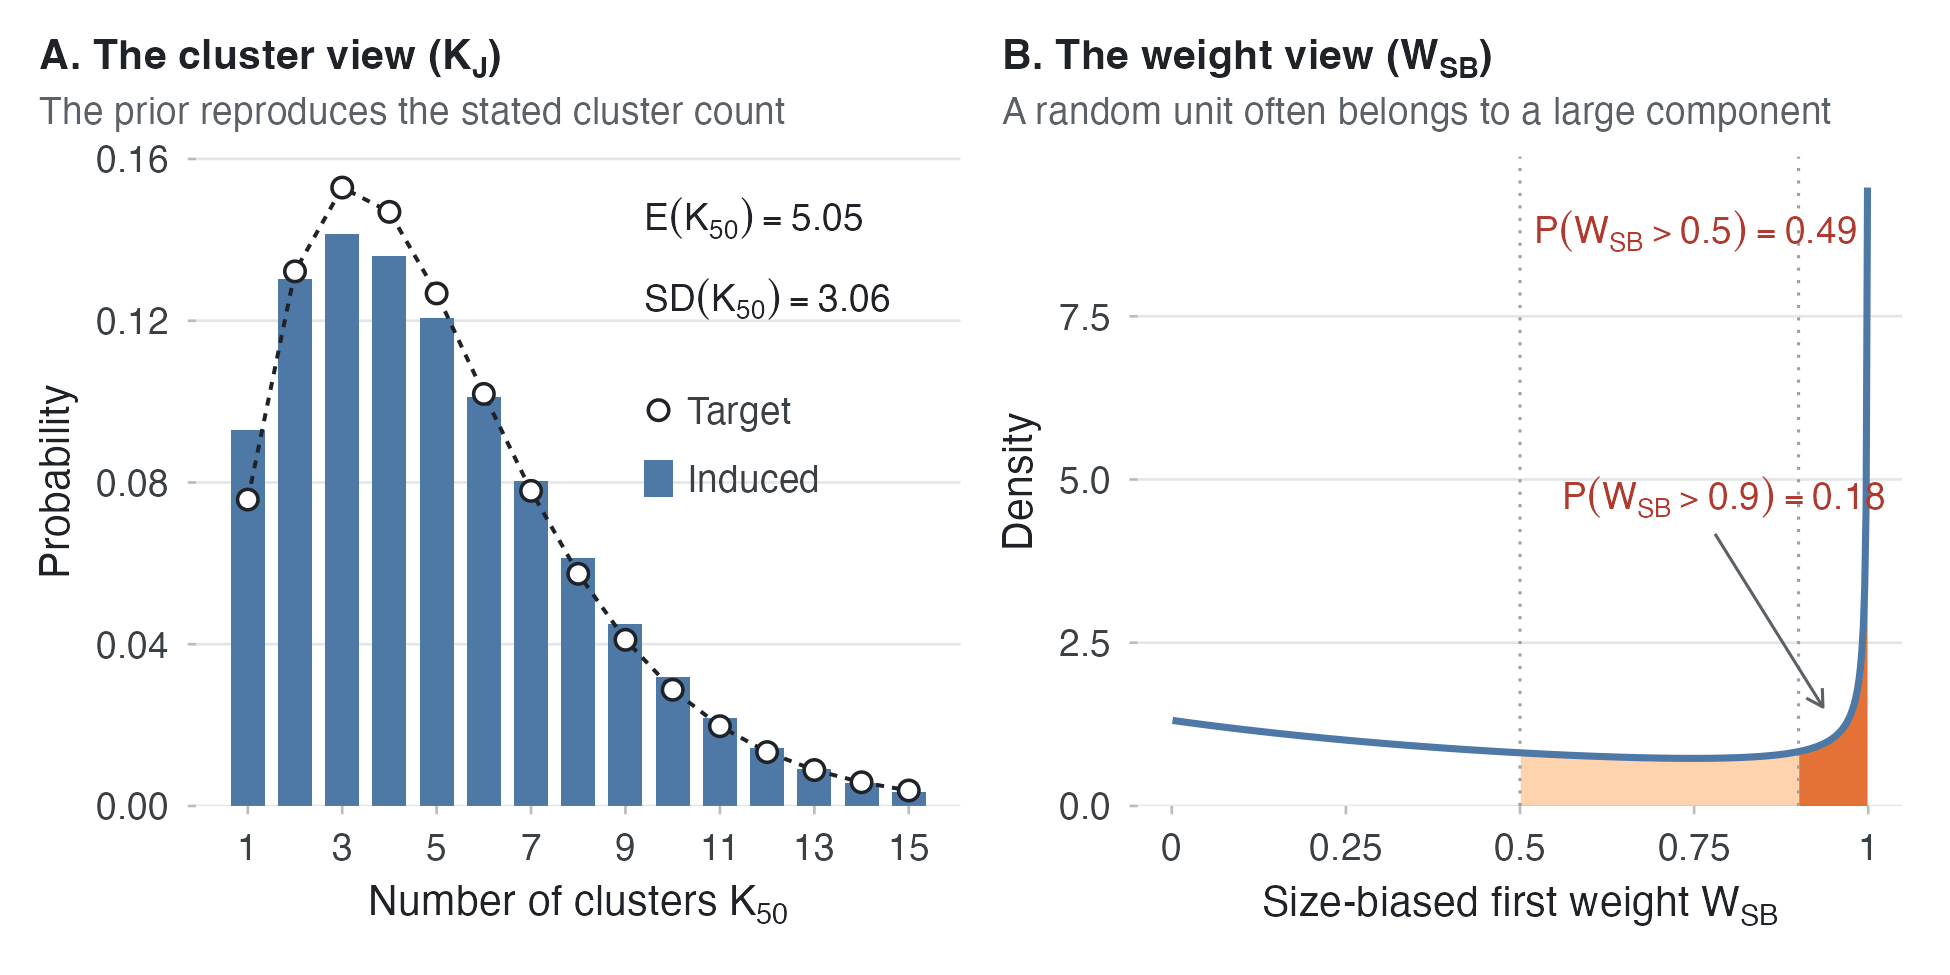

The data file committed next to this chart (first rows):
panel, x, induced, target, density
A, 1, 0.09301, 0.07577, NA
A, 2, 0.1304, 0.1322, NA
A, 3, 0.1415, 0.1529, NA
A, 4, 0.136, 0.1469, NA
A, 5, 0.1208, 0.1267, NA
A, 6, 0.101, 0.1019, NA
A, 7, 0.08042, 0.07792, NA
A, 8, 0.06132, 0.05741, NA
A, 9, 0.04496, 0.04109, NA
A, 10, 0.0318, 0.02873, NA
A, 11, 0.02173, 0.01972, NA
A, 12, 0.01436, 0.01332, NA
A, 13, 0.009193, 0.008883, NA
A, 14, 0.0057, 0.005855, NA
A, 15, 0.003423, 0.003822, NA
A, 16, 0.001992, 0.002473, NA
A, 17, 0.001123, 0.001588, NA
A, 18, 0.0006132, 0.001013, NA
A, 19, 0.000324, 0.0006424, NA
A, 20, 0.0001657, 0.0004051, NA
A, 21, 8.18659494414791e-05, 0.0002542, NA
A, 22, 3.907883463286e-05, 0.0001588, NA
A, 23, 1.80015606624628e-05, 9.88007920534305e-05, NA
A, 24, 7.99371131659912e-06, 6.12406309216265e-05, NA
A, 25, 3.41776150249011e-06, 3.7828885726486e-05, NA
A, 26, 1.40513435417281e-06, 2.3293093464753e-05, NA
A, 27, 5.54680443942317e-07, 1.43005515055718e-05, NA
A, 28, 2.09901550858837e-07, 8.75571677584501e-06, NA
A, 29, 7.60083003346887e-08, 5.34719198846344e-06, NA
A, 30, 2.62857976895403e-08, 3.25783187350937e-06, NA
A, 31, 8.66253856577697e-09, 1.9804637958834e-06, NA
A, 32, 2.71379010310749e-09, 1.20143640686325e-06, NA
A, 33, 8.06001283228359e-10, 7.27419800034224e-07, NA
A, 34, 2.26257737986675e-10, 4.39612334253866e-07, NA
A, 35, 5.98264180901039e-11, 2.65216614797463e-07, NA
A, 36, 1.48429641357099e-11, 1.59742167344551e-07, NA
A, 37, 3.44005354768219e-12, 9.60649336165125e-08, NA
A, 38, 7.40996595187516e-13, 5.76862243962649e-08, NA
A, 39, 1.47470479428848e-13, 3.45918647395259e-08, NA
A, 40, 2.69285101891393e-14, 2.07157531712137e-08, NA
A, 41, 4.47444340577465e-15, 1.23902601451358e-08, NA
A, 42, 6.69767475258816e-16, 7.40183007921113e-09, NA
A, 43, 8.92020238292335e-17, 4.41673165841181e-09, NA
A, 44, 1.0405252584007e-17, 2.63262324115566e-09, NA
A, 45, 1.04136487976891e-18, 1.56755675054921e-09, NA
A, 46, 8.69340898744084e-20, 9.32447515852234e-10, NA
A, 47, 5.81143629691487e-21, 5.54128543985597e-10, NA
A, 48, 2.91643015186269e-22, 3.29002302245104e-10, NA
A, 49, 9.76648832993002e-24, 1.95166768289425e-10, NA
A, 50, 1.63682114587124e-25, 1.1567688331296e-10, NA
B, 0.001, NA, NA, 1.31
B, 0.003, NA, NA, 1.307
B, 0.005, NA, NA, 1.304
B, 0.007, NA, NA, 1.301
B, 0.009, NA, NA, 1.298
B, 0.011, NA, NA, 1.295
B, 0.013, NA, NA, 1.292
B, 0.015, NA, NA, 1.29
B, 0.017, NA, NA, 1.287
B, 0.019, NA, NA, 1.284
... 490 more rows
